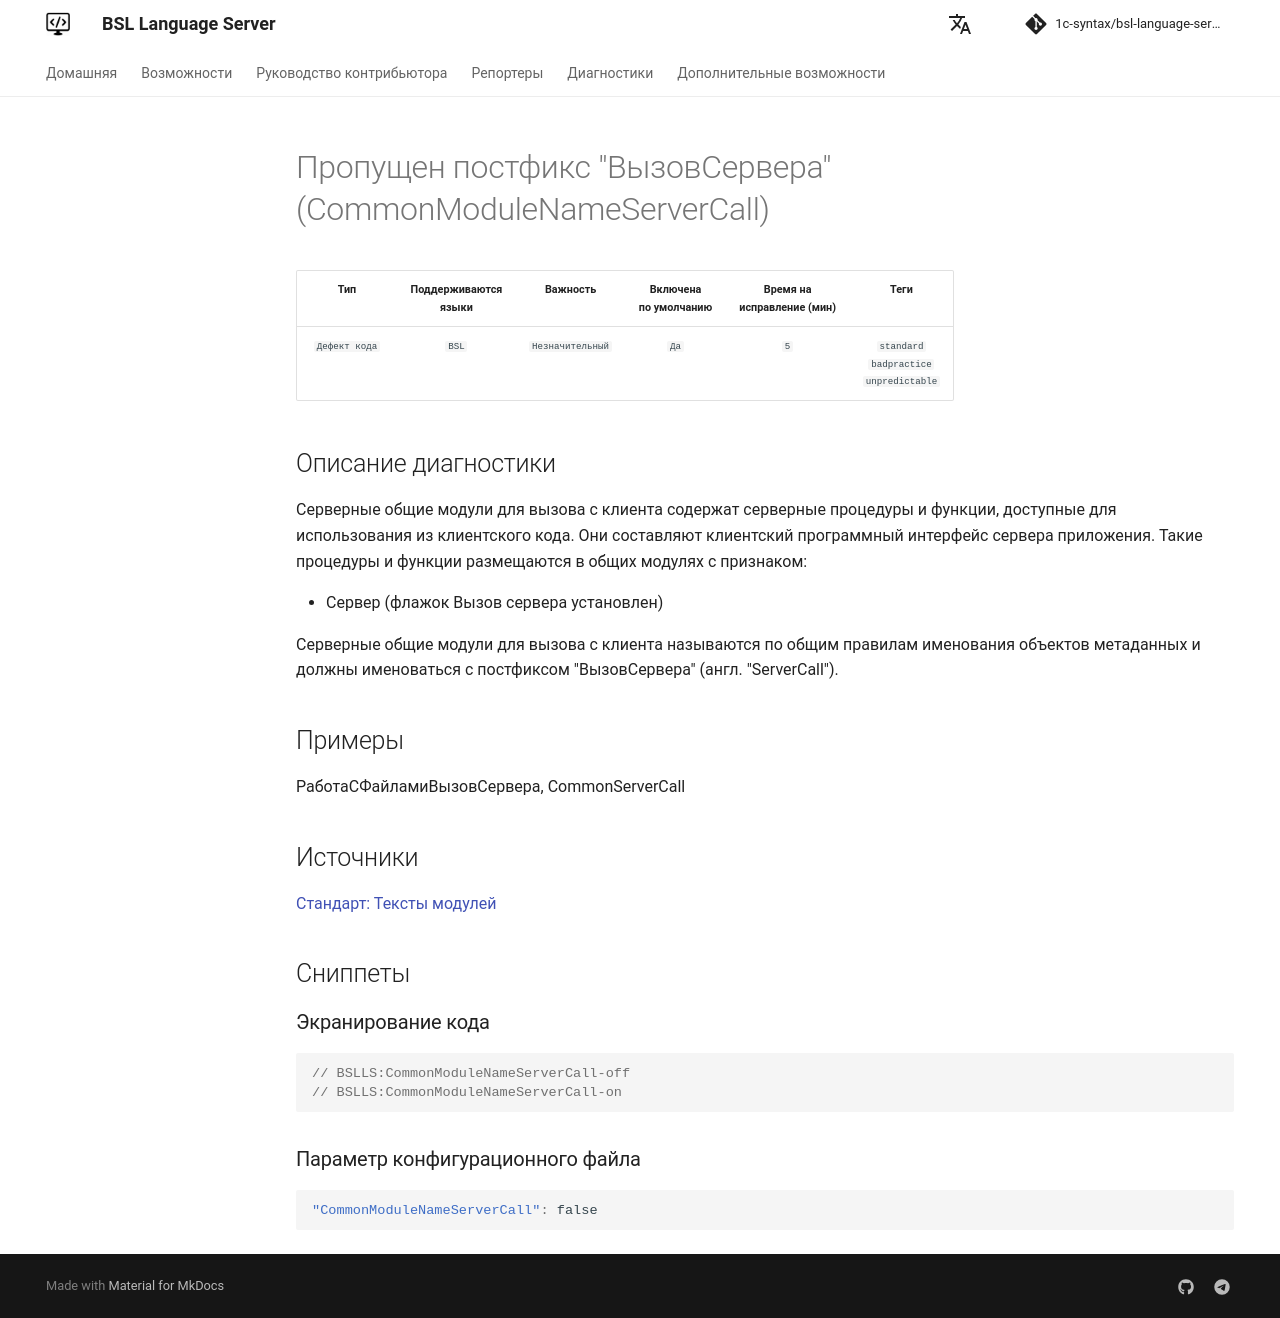

repository: 1c-syntax/bsl-language-server · page: diagnostics/CommonModuleNameServerCall/index.html · generator: mkdocs

# Пропущен постфикс "ВызовСервера" (CommonModuleNameServerCall)

<!-- Блоки выше заполняются автоматически, не трогать -->
## Описание диагностики
<!-- Описание диагностики заполняется вручную. Необходимо понятным языком описать смысл и схему работу -->

Серверные общие модули для вызова с клиента содержат серверные процедуры и функции, доступные для использования 
из клиентского кода. Они составляют клиентский программный интерфейс сервера приложения.
Такие процедуры и функции размещаются в общих модулях с признаком:

* Сервер (флажок Вызов сервера установлен)

Серверные общие модули для вызова с клиента называются по общим правилам именования объектов метаданных
и должны именоваться с постфиксом "ВызовСервера" (англ. "ServerCall").

Заимствованные общие модули расширений не проверяются: их свойства могут быть заданы в основной конфигурации. Собственные общие модули расширений проверяются по общим правилам.

## Примеры
<!-- В данном разделе приводятся примеры, на которые диагностика срабатывает, а также можно привести пример, как можно исправить ситуацию -->

РаботаСФайламиВызовСервера, CommonServerCall

## Источники
<!-- Необходимо указывать ссылки на все источники, из которых почерпнута информация для создания диагностики -->


[Стандарт: Тексты модулей](https://its.1c.ru/db/v8std#content:469:hdoc:2.2)
